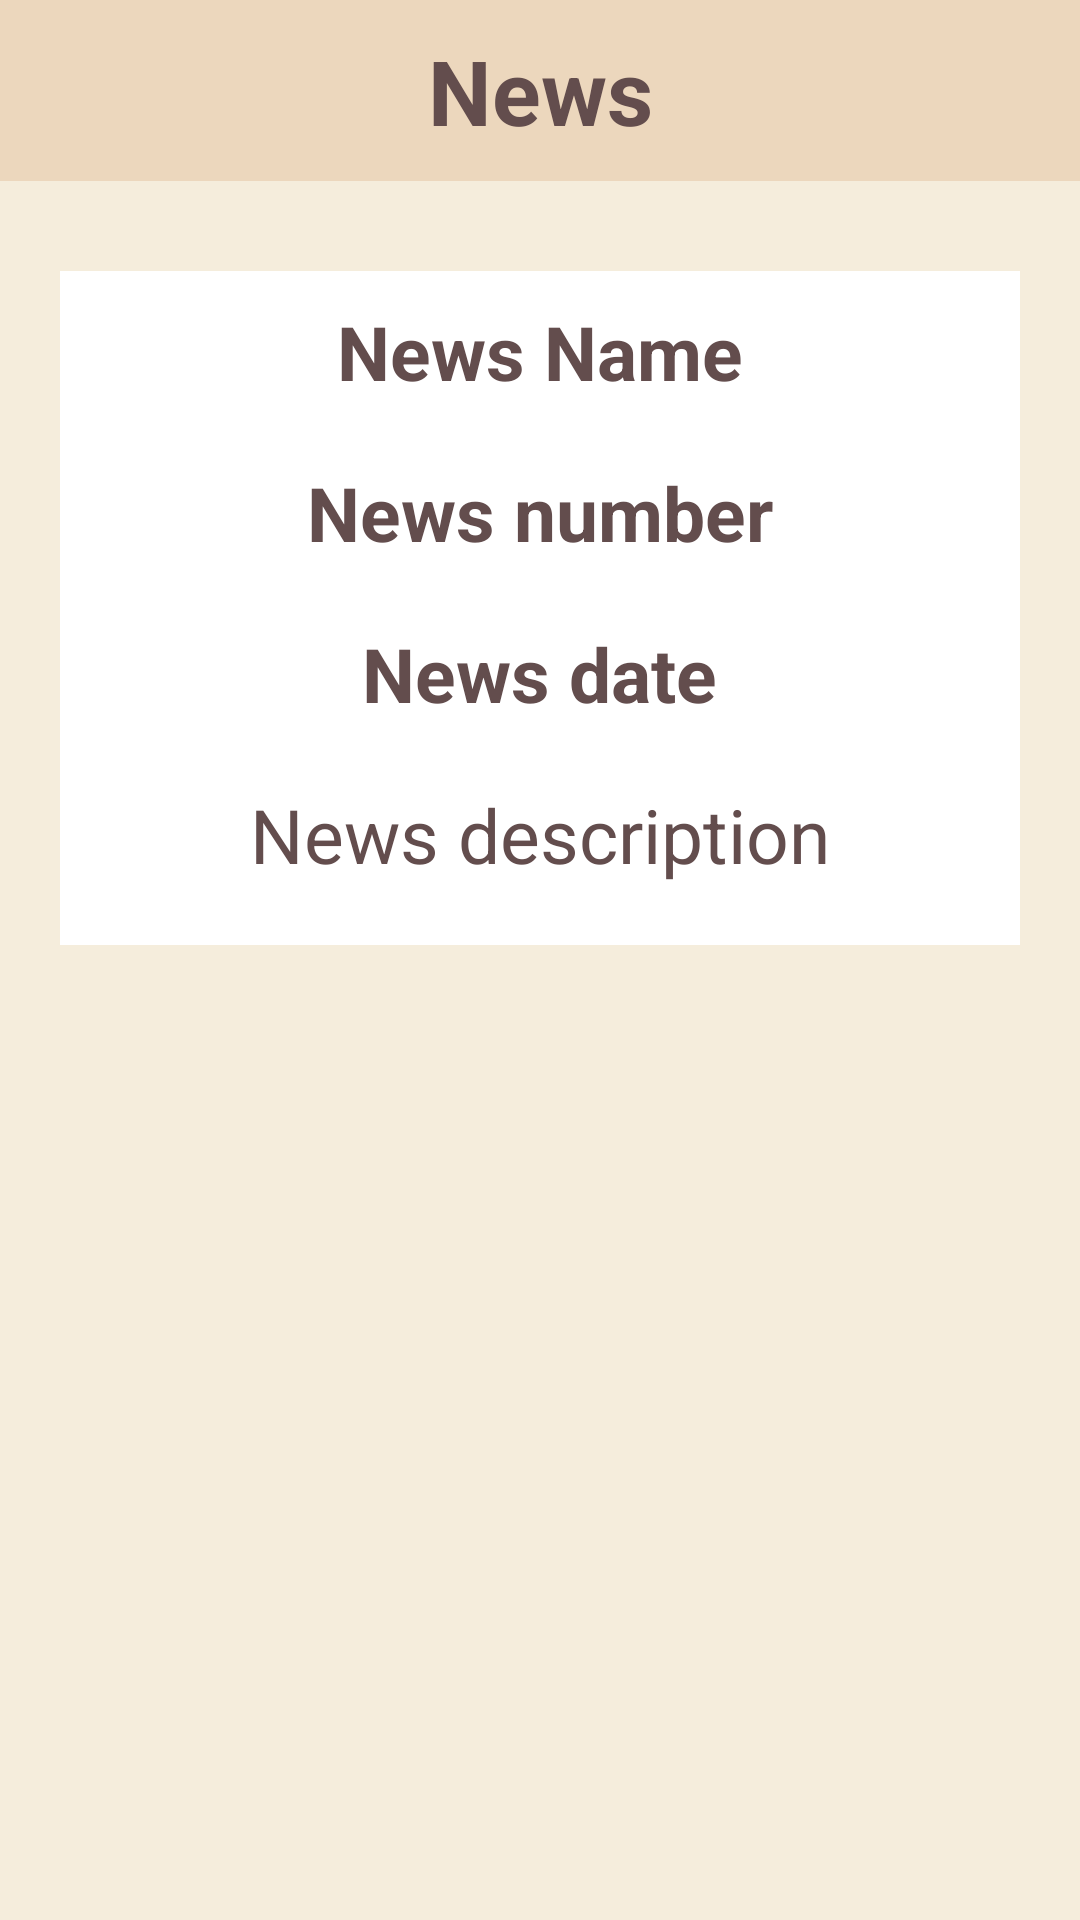

Layout XML and referenced resources for this Android screen:
<!-- AndroidManifest.xml: application theme Theme.Trinity_college_application -->
<!-- res/layout/open_news.xml -->
<?xml version="1.0" encoding="utf-8"?>
<androidx.appcompat.widget.LinearLayoutCompat
    xmlns:android="http://schemas.android.com/apk/res/android"
    android:layout_width="match_parent"
    android:layout_height="match_parent"
    android:orientation="vertical"
    android:background="#F5EDDC">
    <TextView
        android:id="@+id/textView3"
        android:layout_width="match_parent"
        android:layout_height="wrap_content"
        android:background="#ECD7BD"
        android:paddingHorizontal="70dp"
        android:paddingVertical="10dp"
        android:text="News"
        android:textAlignment="center"
        android:textColor="#634D4D"
        android:textSize="30sp"
        android:layout_marginBottom="30dp"
        android:textStyle="bold" />

    <LinearLayout
        android:layout_width="match_parent"
        android:layout_height="wrap_content"
        android:orientation="vertical"
        android:background="@color/white"
        android:gravity="center_horizontal"
        android:layout_marginHorizontal="20dp">

        <TextView
                android:layout_width="match_parent"
                android:layout_height="wrap_content"
                android:text="News Name"
                android:layout_marginTop="10dp"
                android:id="@+id/tn2"
                android:textStyle="bold"
                android:textAlignment="center"
                android:layout_marginBottom="10dp"
                android:textSize="25dp"
                android:textColor="#634D4D"/>
        <TextView
            android:layout_width="wrap_content"
            android:layout_height="wrap_content"
            android:text="News number"
            android:id="@+id/tn1"
            android:textStyle="bold"
            android:textSize="25dp"
            android:layout_marginVertical="10dp"
            android:textColor="#634D4D"/>



        <LinearLayout
    android:layout_width="match_parent"
    android:layout_height="wrap_content"
    android:orientation="vertical">


</LinearLayout>

        <LinearLayout
            android:layout_width="match_parent"
            android:layout_height="wrap_content"
            android:orientation="vertical"
            android:gravity="center_horizontal">

            <TextView
                android:id="@+id/tn3"
                android:layout_width="wrap_content"
                android:layout_height="wrap_content"
                android:text="News date"
                android:layout_marginTop="10dp"
                android:textAlignment="center"
                android:textColor="#634D4D"
                android:textStyle="bold"
                android:textSize="25dp" />

        </LinearLayout>


        <TextView
            android:layout_width="match_parent"
            android:layout_height="wrap_content"
            android:layout_marginVertical="20dp"
            android:text="News description"
            android:id="@+id/tn4"
            android:textAlignment="center"
            android:textSize="25dp"
            android:textColor="#634D4D"/>


    </LinearLayout>

</androidx.appcompat.widget.LinearLayoutCompat>
<!-- resources referenced by this layout -->
<resources>
  <style name="Theme.Trinity_college_application" parent="Theme.MaterialComponents.DayNight.DarkActionBar">
          
          <item name="colorPrimary">@color/purple_500</item>
          <item name="colorPrimaryVariant">@color/purple_700</item>
          <item name="colorOnPrimary">@color/white</item>
          
          <item name="colorSecondary">@color/teal_200</item>
          <item name="colorSecondaryVariant">@color/teal_700</item>
          <item name="colorOnSecondary">@color/black</item>
          
          <item name="android:statusBarColor" tools:targetApi="l">?attr/colorPrimaryVariant</item>
          
      </style>
  <!-- not gathered from this repository: default colours our renderer supplied (Android Studio template values) -->
  <color name="purple_500">#FF6200EE</color>
  <color name="purple_700">#FF3700B3</color>
  <color name="teal_200">#FF03DAC5</color>
  <color name="teal_700">#FF018786</color>
  <color name="black">#FF000000</color>
  <color name="white">#FFFFFFFF</color>
</resources>
